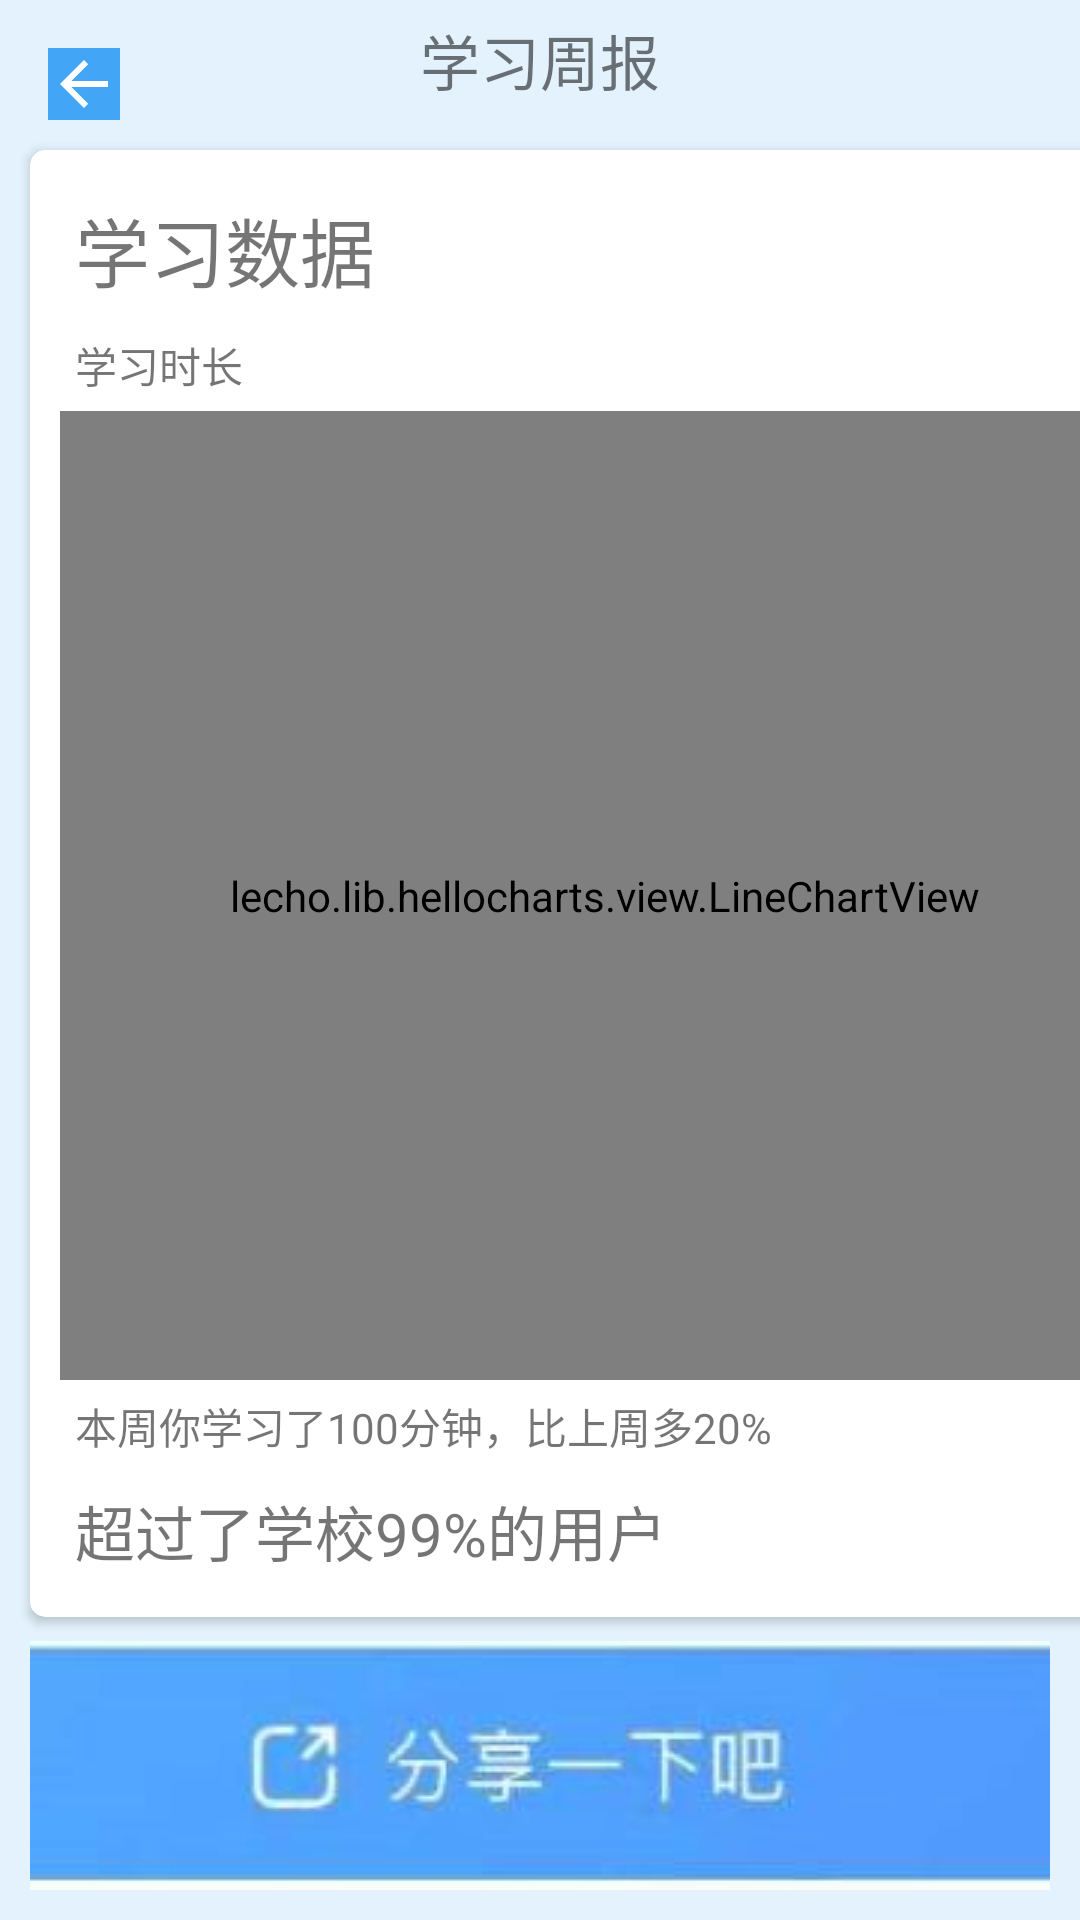

Write the Android layout XML for this screen, with the resource values it uses.
<!-- AndroidManifest.xml: activity theme theme1 -->
<!-- res/layout/activity_weekly.xml -->
<?xml version="1.0" encoding="utf-8"?>
<androidx.constraintlayout.widget.ConstraintLayout
    xmlns:android="http://schemas.android.com/apk/res/android"
    xmlns:app="http://schemas.android.com/apk/res-auto"
    xmlns:tools="http://schemas.android.com/tools"
    android:layout_width="match_parent"
    android:layout_height="match_parent"
    tools:context=".weekly.WeeklyActivity"
    android:background="@color/backGround1">

    <RelativeLayout
        android:id="@+id/weekly_title"
        android:layout_width="match_parent"
        android:layout_height="wrap_content"
        app:layout_constraintStart_toStartOf="parent"
        app:layout_constraintTop_toTopOf="parent"
        android:orientation="horizontal">
        <ImageView
            android:id="@+id/back"
            android:layout_width="wrap_content"
            android:layout_height="wrap_content"
            android:layout_marginStart="16dp"
            android:layout_marginTop="16dp"
            android:src="@drawable/abc_vector_test"
            android:background="@color/blue"/>

        <TextView
            android:layout_width="wrap_content"
            android:layout_height="wrap_content"
            android:layout_centerInParent="true"
            android:layout_margin="5dp"
            android:text="学习周报"
            android:textSize="20dp" />
    </RelativeLayout>


    <androidx.cardview.widget.CardView
        android:layout_width="383dp"
        android:layout_height="489dp"
        android:layout_margin="10dp"
        android:layout_marginStart="12dp"
        android:layout_marginTop="12dp"
        android:background="@color/white"
        app:cardCornerRadius="5dp"
        app:layout_constraintStart_toStartOf="parent"
        app:layout_constraintTop_toBottomOf="@+id/weekly_title">

        <LinearLayout
            android:layout_width="match_parent"
            android:layout_height="468dp"
            android:layout_margin="10dp"
            android:orientation="vertical"
            tools:layout_editor_absoluteX="16dp"
            tools:layout_editor_absoluteY="57dp">

            <TextView
                android:layout_width="wrap_content"
                android:layout_height="wrap_content"
                android:layout_margin="5dp"
                android:text="学习数据"
                android:textSize="25dp" />

            <TextView
                android:layout_width="wrap_content"
                android:layout_height="wrap_content"
                android:layout_margin="5dp"
                android:text="学习时长" />

            <lecho.lib.hellocharts.view.LineChartView
                android:id="@+id/chart"
                android:layout_width="match_parent"
                android:layout_height="323dp"
                android:background="#ffffff"
                android:padding="25dp" />

            <ListView
                android:id="@+id/listview"
                android:layout_width="match_parent"
                android:layout_height="200dp"
                android:layout_marginTop="15dp"
                android:layout_marginEnd="50dp"
                android:divider="@null"
                android:scrollbars="none"
                android:visibility="gone" />

            <TextView
                android:id="@+id/compare_with_last_week"
                android:layout_width="wrap_content"
                android:layout_height="wrap_content"
                android:layout_margin="5dp"
                android:text="本周你学习了100分钟，比上周多20%" />

            <TextView
                android:layout_width="wrap_content"
                android:layout_height="wrap_content"
                android:layout_margin="5dp"
                android:text="超过了学校99%的用户"
                android:textSize="20dp" />
        </LinearLayout>
    </androidx.cardview.widget.CardView>

    <ImageButton
        android:layout_width="match_parent"
        android:layout_height="83dp"
        android:layout_margin="10dp"
        android:layout_marginBottom="16dp"
        android:src="@drawable/share"
        app:layout_constraintBottom_toBottomOf="parent"
        tools:layout_editor_absoluteX="-17dp" />

</androidx.constraintlayout.widget.ConstraintLayout>
<!-- resources referenced by this layout -->
<resources>
  <color name="backGround1">#E3F2FD</color>
  <color name="blue">#42A5F5</color>
  <color name="white">#FFFFFF</color>
  <!-- drawable share: jpg bitmap (drawable, 5273 bytes) -->
  <style name="theme1" parent="Theme.MaterialComponents.Light.NoActionBar" />
</resources>
